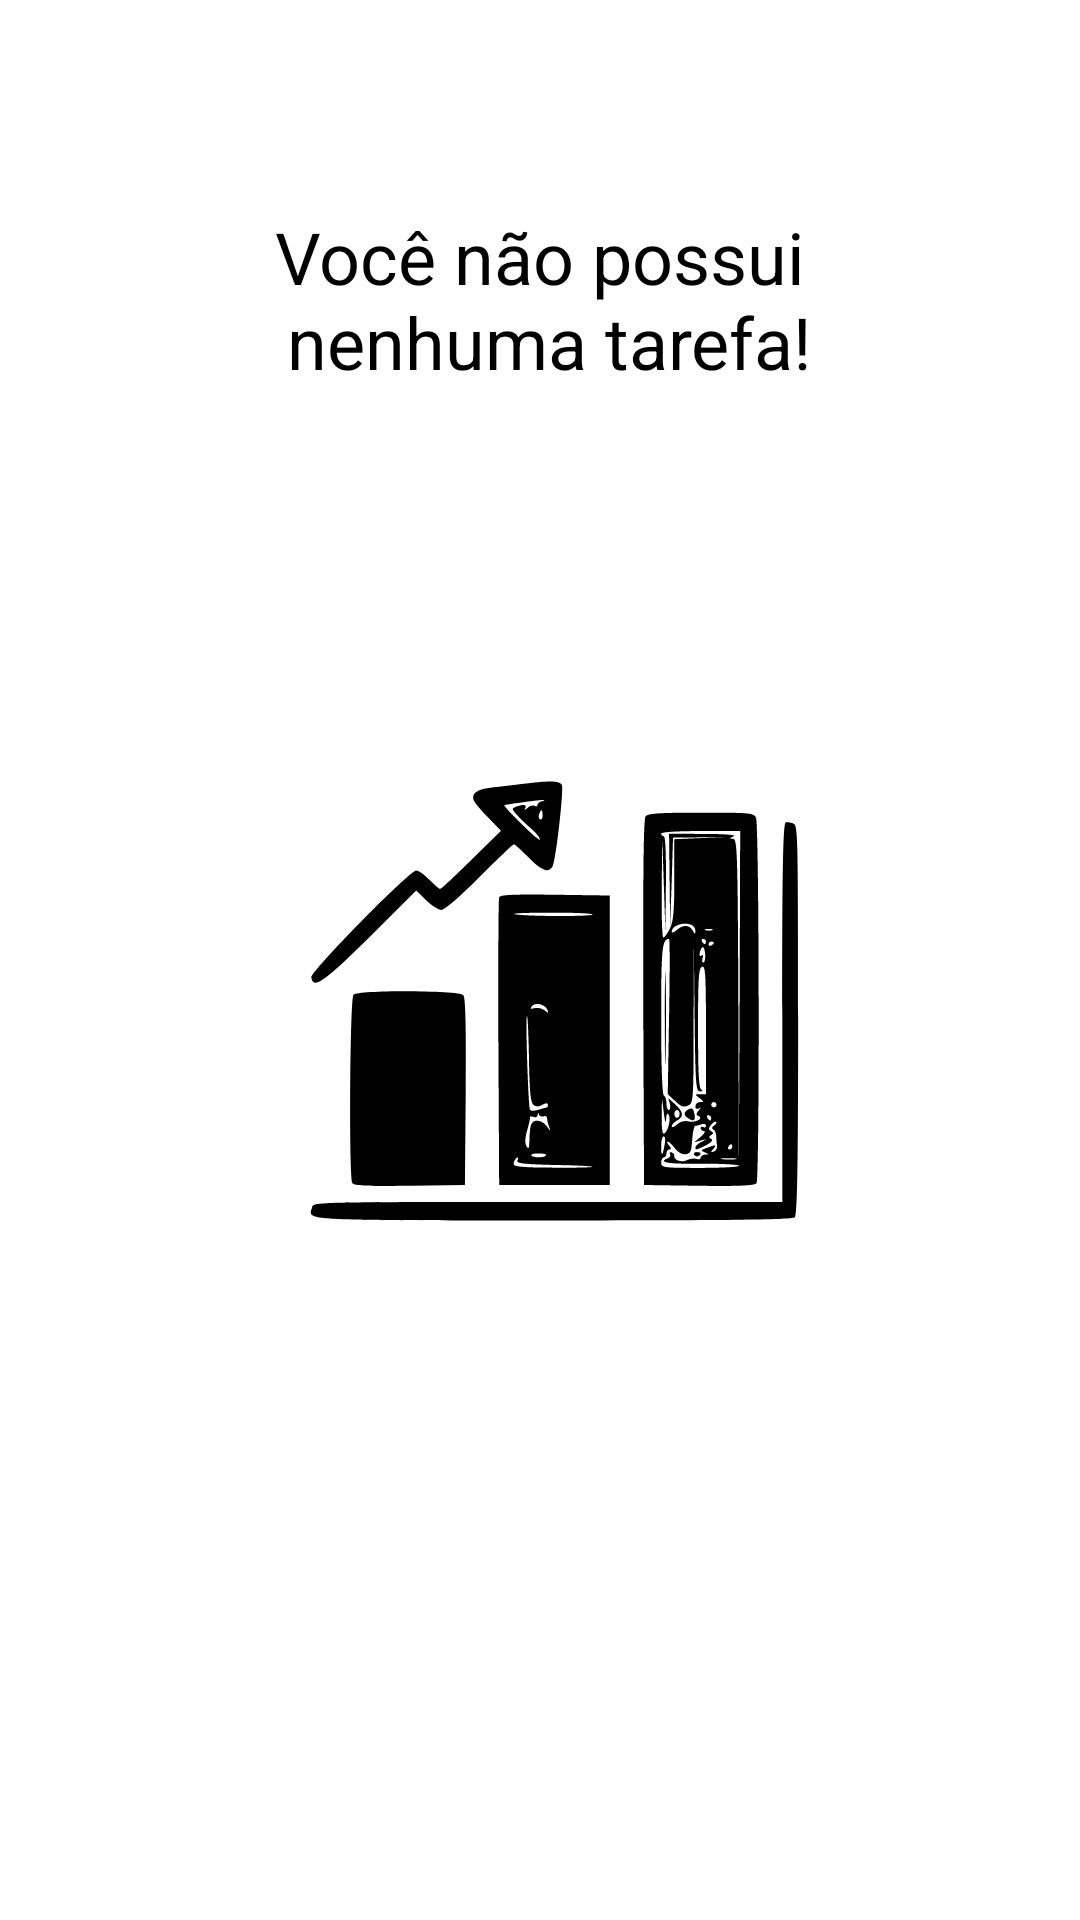

Reconstruct the res/layout file that produces this screen, plus the resources it refers to.
<!-- AndroidManifest.xml: application theme Theme.ToDoList -->
<!-- res/layout/empaty_state.xml -->
<?xml version="1.0" encoding="utf-8"?>
<androidx.constraintlayout.widget.ConstraintLayout xmlns:android="http://schemas.android.com/apk/res/android"
    xmlns:app="http://schemas.android.com/apk/res-auto"
    android:layout_width="match_parent"
    android:id="@+id/empaty_state"
    android:layout_height="match_parent"
    android:layout_margin="16dp">

    <TextView
        android:id="@+id/tv_message"
        android:layout_width="0dp"
        android:layout_height="wrap_content"
        android:gravity="center"
        android:text="@string/label_you_dont_have_tasks"
        android:textColor="@color/black"
        android:textSize="24sp"
        app:layout_constraintEnd_toEndOf="parent"
        app:layout_constraintStart_toStartOf="parent"
        app:layout_constraintBottom_toTopOf="@id/iv_image"/>

    <androidx.appcompat.widget.AppCompatImageView
        android:id="@+id/iv_image"
        android:layout_width="wrap_content"
        android:layout_height="wrap_content"
        app:layout_constraintBottom_toBottomOf="parent"
        app:layout_constraintEnd_toEndOf="parent"
        app:layout_constraintStart_toStartOf="parent"
        app:layout_constraintTop_toTopOf="parent"
        app:srcCompat="@drawable/ic_empaty_state" />

</androidx.constraintlayout.widget.ConstraintLayout>
<!-- resources referenced by this layout -->
<resources>
  <!-- drawable ic_empaty_state: vector/xml drawable (drawable, 7318 chars, omitted) -->
  <string name="label_you_dont_have_tasks">Você não possui\n nenhuma tarefa!</string>
  <style name="Theme.ToDoList" parent="Theme.MaterialComponents.Light.NoActionBar">
          <item name="colorPrimary">@color/black</item>
          <item name="colorPrimaryDark">@color/black</item>
          
          <item name="colorSecondary">@color/black</item>
          <item name="colorOnSecondary">@color/white</item>
      </style>
  <!-- not gathered from this repository: default colours our renderer supplied (Android Studio template values) -->
  <color name="black">#FF000000</color>
  <color name="white">#FFFFFFFF</color>
</resources>
